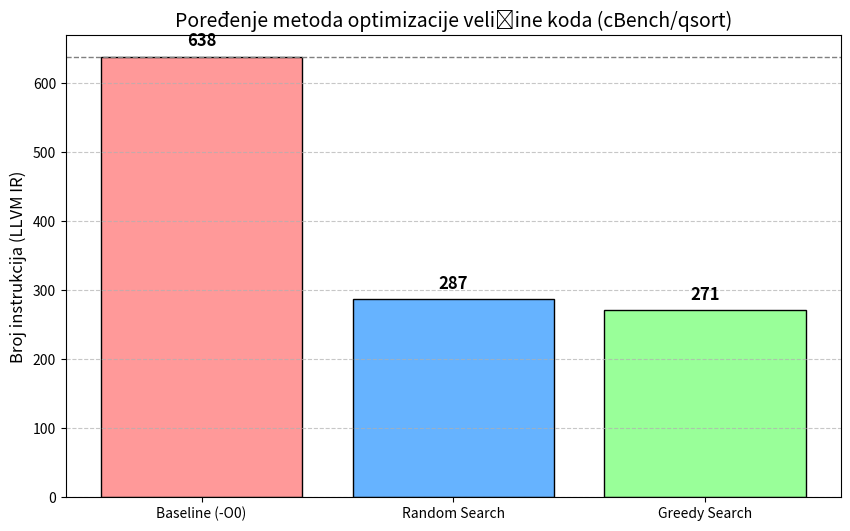

Recreate this plot in Python.
import matplotlib.pyplot as plt

def main():
    # Tvoji stvarni podaci
    labels = ['Baseline (-O0)', 'Random Search', 'Greedy Search']
    values = [638, 287, 271]
    colors = ['#ff9999', '#66b3ff', '#99ff99'] # Crvena, Plava, Zelena

    plt.figure(figsize=(10, 6))
    bars = plt.bar(labels, values, color=colors, edgecolor='black')

    # Dodavanje vrednosti na stubice
    for bar in bars:
        yval = bar.get_height()
        plt.text(bar.get_x() + bar.get_width()/2, yval + 10, int(yval), 
                 ha='center', va='bottom', fontsize=12, fontweight='bold')

    plt.title('Poređenje metoda optimizacije veličine koda (cBench/qsort)', fontsize=14)
    plt.ylabel('Broj instrukcija (LLVM IR)', fontsize=12)
    plt.grid(axis='y', linestyle='--', alpha=0.7)
    
    # Linija ustede
    plt.axhline(y=638, color='gray', linestyle='--', linewidth=1)
    
    plt.savefig('results.png')
    print("Grafik sačuvan kao 'results.png'")

if __name__ == "__main__":
    main()
